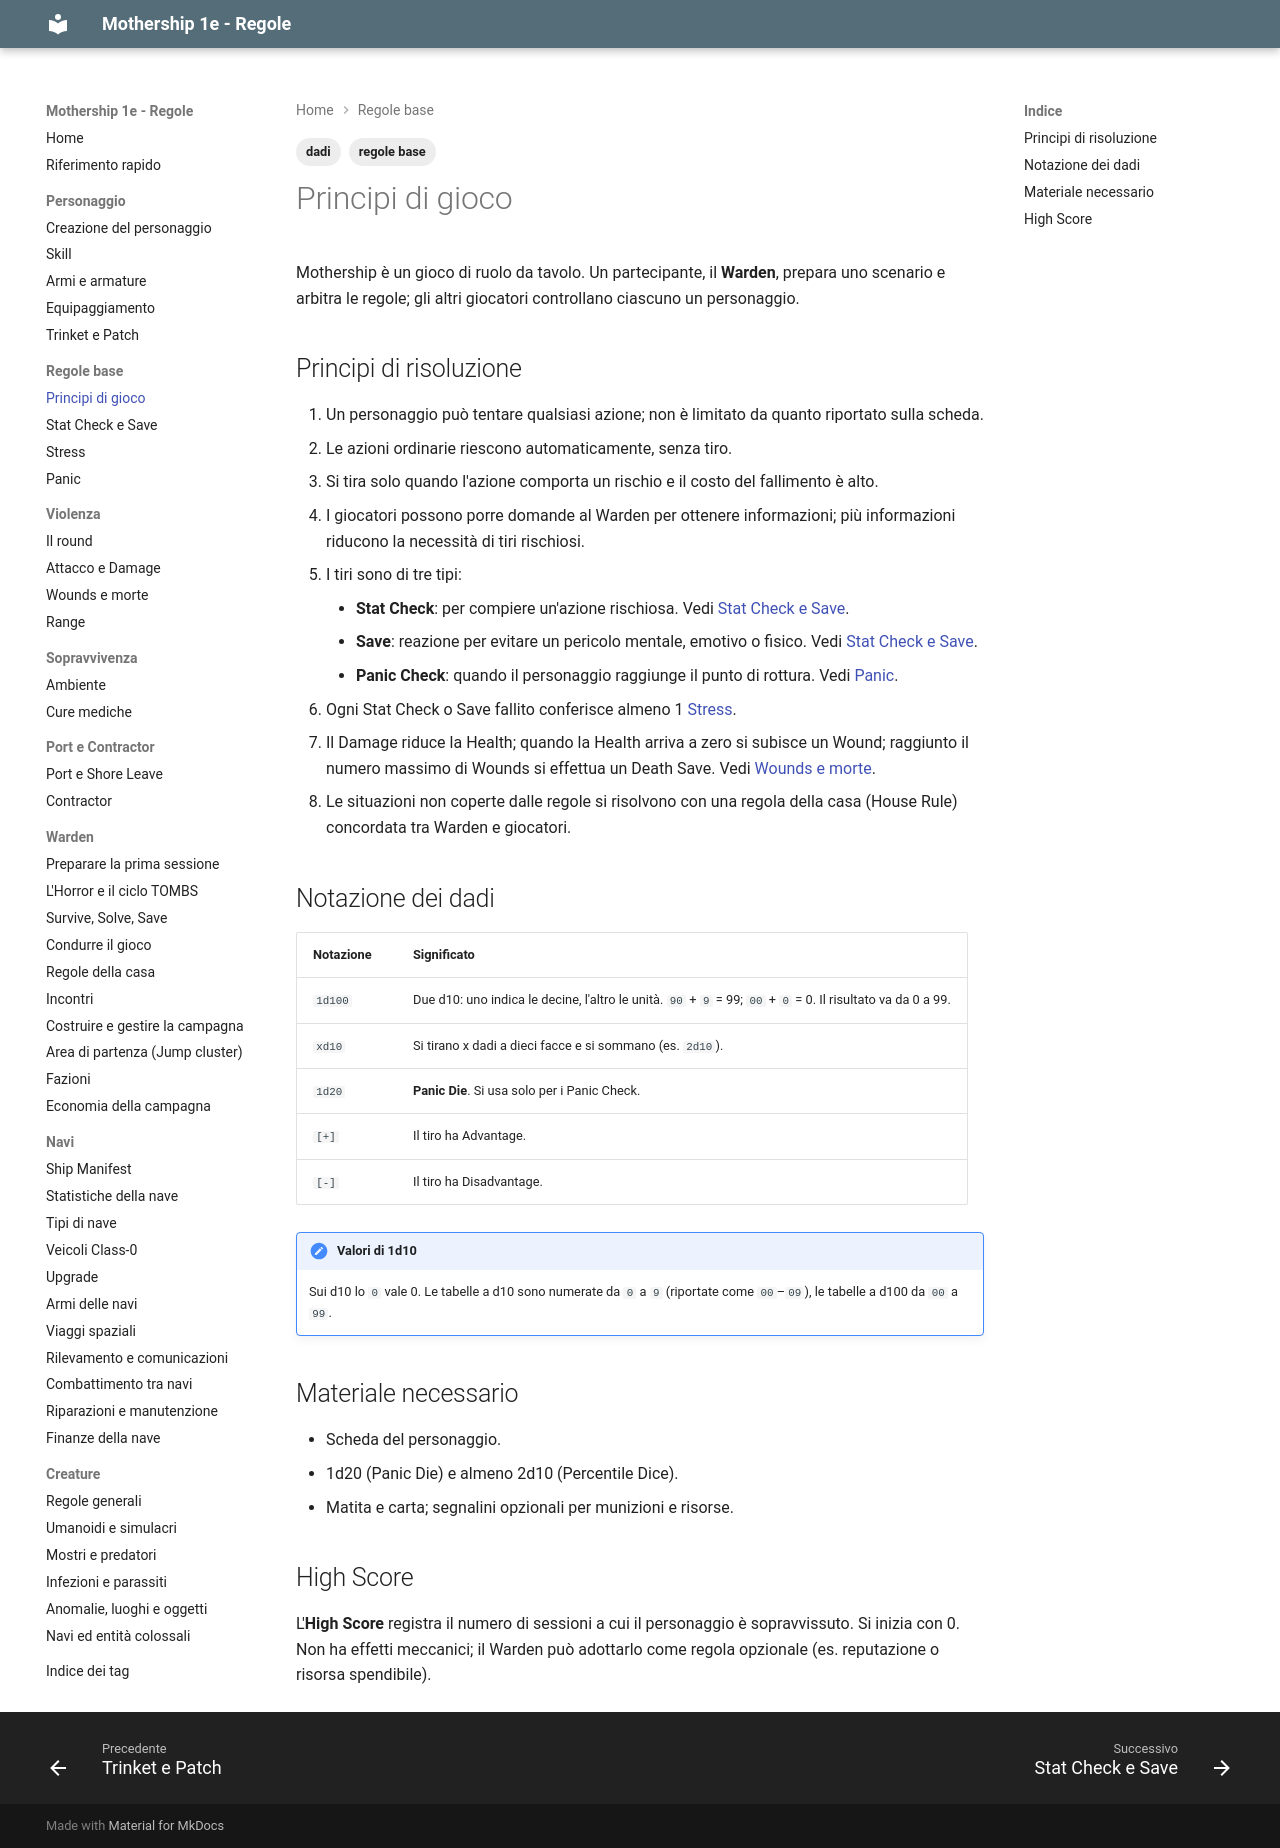

repository: canadese87/MS · page: 02_regole/principi/index.html · generator: mkdocs

---
tags:
  - regole base
  - dadi
---

# Principi di gioco

Mothership è un gioco di ruolo da tavolo. Un partecipante, il **Warden**, prepara uno scenario e arbitra le regole; gli altri giocatori controllano ciascuno un personaggio.

## Principi di risoluzione

1. Un personaggio può tentare qualsiasi azione; non è limitato da quanto riportato sulla scheda.
2. Le azioni ordinarie riescono automaticamente, senza tiro.
3. Si tira solo quando l'azione comporta un rischio e il costo del fallimento è alto.
4. I giocatori possono porre domande al Warden per ottenere informazioni; più informazioni riducono la necessità di tiri rischiosi.
5. I tiri sono di tre tipi:
    - **Stat Check**: per compiere un'azione rischiosa. Vedi [Stat Check e Save](check_e_save.md).
    - **Save**: reazione per evitare un pericolo mentale, emotivo o fisico. Vedi [Stat Check e Save](check_e_save.md).
    - **Panic Check**: quando il personaggio raggiunge il punto di rottura. Vedi [Panic](panico.md).
6. Ogni Stat Check o Save fallito conferisce almeno 1 [Stress](stress.md).
7. Il Damage riduce la Health; quando la Health arriva a zero si subisce un Wound; raggiunto il numero massimo di Wounds si effettua un Death Save. Vedi [Wounds e morte](../03_violenza/ferite_morte.md).
8. Le situazioni non coperte dalle regole si risolvono con una regola della casa (House Rule) concordata tra Warden e giocatori.

## Notazione dei dadi

| Notazione | Significato |
|---|---|
| `1d100` | Due d10: uno indica le decine, l'altro le unità. `90` + `9` = 99; `00` + `0` = 0. Il risultato va da 0 a 99. |
| `xd10` | Si tirano x dadi a dieci facce e si sommano (es. `2d10`). |
| `1d20` | **Panic Die**. Si usa solo per i Panic Check. |
| `[+]` | Il tiro ha Advantage. |
| `[-]` | Il tiro ha Disadvantage. |

!!! note "Valori di 1d10"
    Sui d10 lo `0` vale 0. Le tabelle a d10 sono numerate da `0` a `9` (riportate come `00`–`09`), le tabelle a d100 da `00` a `99`.

## Materiale necessario

- Scheda del personaggio.
- 1d20 (Panic Die) e almeno 2d10 (Percentile Dice).
- Matita e carta; segnalini opzionali per munizioni e risorse.

## High Score

L'**High Score** registra il numero di sessioni a cui il personaggio è sopravvissuto. Si inizia con 0. Non ha effetti meccanici; il Warden può adottarlo come regola opzionale (es. reputazione o risorsa spendibile).
